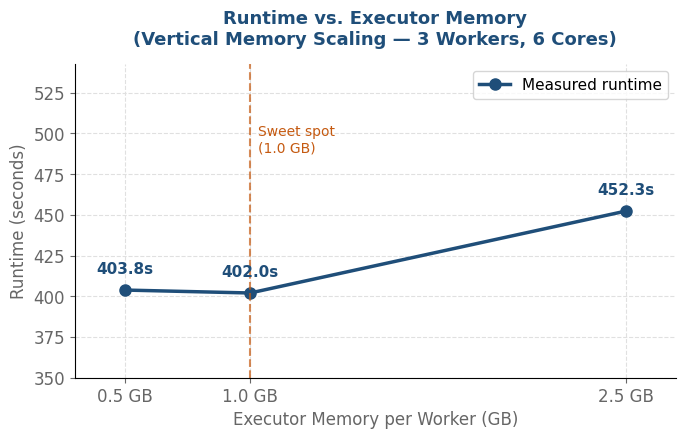

The matplotlib source for this figure:
import matplotlib.pyplot as plt

#Group 36 plots


# ─────────────────────────────────────────────
#  Vertical Memory Scaling Results
#  3 worker nodes, 6 cores total — only RAM changes
# ─────────────────────────────────────────────

memory = [0.5, 1.0, 2.5]   # GB per worker
runtimes = [403.83, 402.03, 452.31]  # seconds

BLUE_DARK = "#1F4E79"
BLUE_MID  = "#2E75B6"
GREY = "#666666"
ORANGE = "#C55A11"

plt.rcParams.update({
    "font.family":       "DejaVu Sans",
    "font.size":         12,
    "axes.spines.top":   False,
    "axes.spines.right": False,
    "axes.grid":         True,
    "grid.color":        "#E0E0E0",
    "grid.linestyle":    "--",
    "grid.linewidth":    0.8,
    "figure.dpi":        150,
})

# ── Plot: Runtime vs Memory ───────────────────
fig, ax = plt.subplots(figsize=(7, 4.5))

ax.plot(memory, runtimes,
        color=BLUE_DARK, marker="o", markersize=8,
        linewidth=2.5, label="Measured runtime")

# Label each point
for x, y in zip(memory, runtimes):
    ax.annotate(f"{y:.1f}s", xy=(x, y), xytext=(0, 12),
                textcoords="offset points", ha="center",
                fontsize=11, color=BLUE_DARK, fontweight="bold")

# Highlight the sweet spot at 1.0 GB
ax.axvline(x=1.0, color=ORANGE, linestyle="--", linewidth=1.5, alpha=0.7)
ax.text(1.03, max(runtimes) * 1.08, "Sweet spot\n(1.0 GB)",
        color=ORANGE, fontsize=10)

ax.set_xlabel("Executor Memory per Worker (GB)", fontsize=12, color=GREY)
ax.set_ylabel("Runtime (seconds)", fontsize=12, color=GREY)
ax.set_title("Runtime vs. Executor Memory\n(Vertical Memory Scaling — 3 Workers, 6 Cores)",
             fontsize=13, fontweight="bold", color=BLUE_DARK, pad=14)
ax.set_xticks(memory)
ax.set_xticklabels(["0.5 GB", "1.0 GB", "2.5 GB"])
ax.set_xlim(0.3, 2.7)
ax.set_ylim(350, max(runtimes) * 1.2)
ax.tick_params(colors=GREY)
ax.legend(fontsize=11)

fig.tight_layout()
fig.savefig("plot_vertical_memory.png", bbox_inches="tight")
print("Saved: plot_vertical_memory.png")

plt.show()
